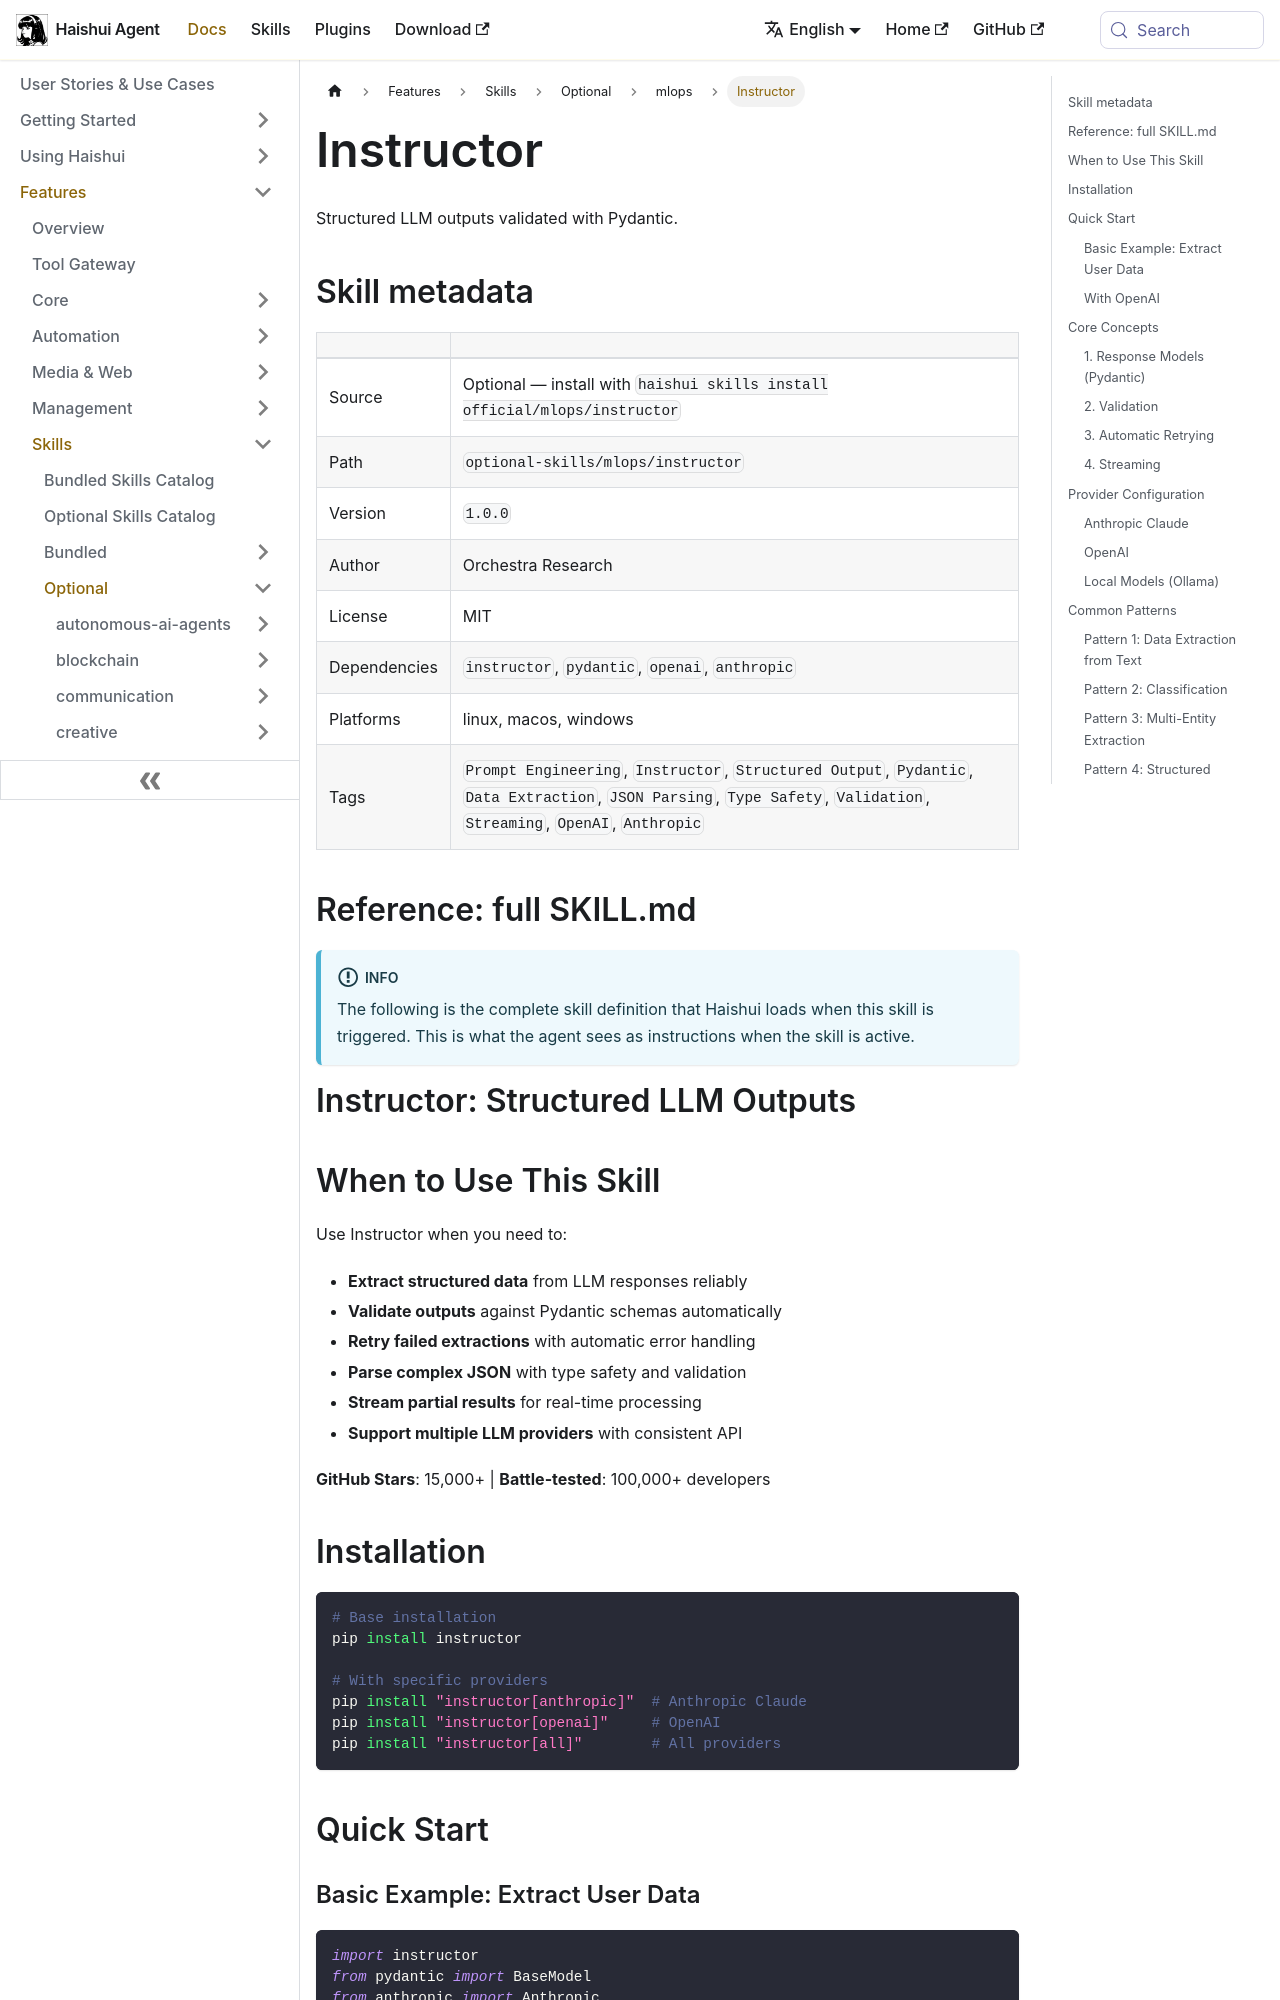

repository: aiqinghaiwork163/haishui-agent · page: docs/user-guide/skills/optional/mlops/mlops-instructor/index.html · generator: docusaurus

---
title: "Instructor — Structured LLM outputs validated with Pydantic"
sidebar_label: "Instructor"
description: "Structured LLM outputs validated with Pydantic"
---

{/* This page is auto-generated from the skill's SKILL.md by website/scripts/generate-skill-docs.py. Edit the source SKILL.md, not this page. */}

# Instructor

Structured LLM outputs validated with Pydantic.

## Skill metadata

| | |
|---|---|
| Source | Optional — install with `haishui skills install official/mlops/instructor` |
| Path | `optional-skills/mlops/instructor` |
| Version | `1.0.0` |
| Author | Orchestra Research |
| License | MIT |
| Dependencies | `instructor`, `pydantic`, `openai`, `anthropic` |
| Platforms | linux, macos, windows |
| Tags | `Prompt Engineering`, `Instructor`, `Structured Output`, `Pydantic`, `Data Extraction`, `JSON Parsing`, `Type Safety`, `Validation`, `Streaming`, `OpenAI`, `Anthropic` |

## Reference: full SKILL.md

:::info
The following is the complete skill definition that Haishui loads when this skill is triggered. This is what the agent sees as instructions when the skill is active.
:::

# Instructor: Structured LLM Outputs

## When to Use This Skill

Use Instructor when you need to:
- **Extract structured data** from LLM responses reliably
- **Validate outputs** against Pydantic schemas automatically
- **Retry failed extractions** with automatic error handling
- **Parse complex JSON** with type safety and validation
- **Stream partial results** for real-time processing
- **Support multiple LLM providers** with consistent API

**GitHub Stars**: 15,000+ | **Battle-tested**: 100,000+ developers

## Installation

```bash
# Base installation
pip install instructor

# With specific providers
pip install "instructor[anthropic]"  # Anthropic Claude
pip install "instructor[openai]"     # OpenAI
pip install "instructor[all]"        # All providers
```

## Quick Start
